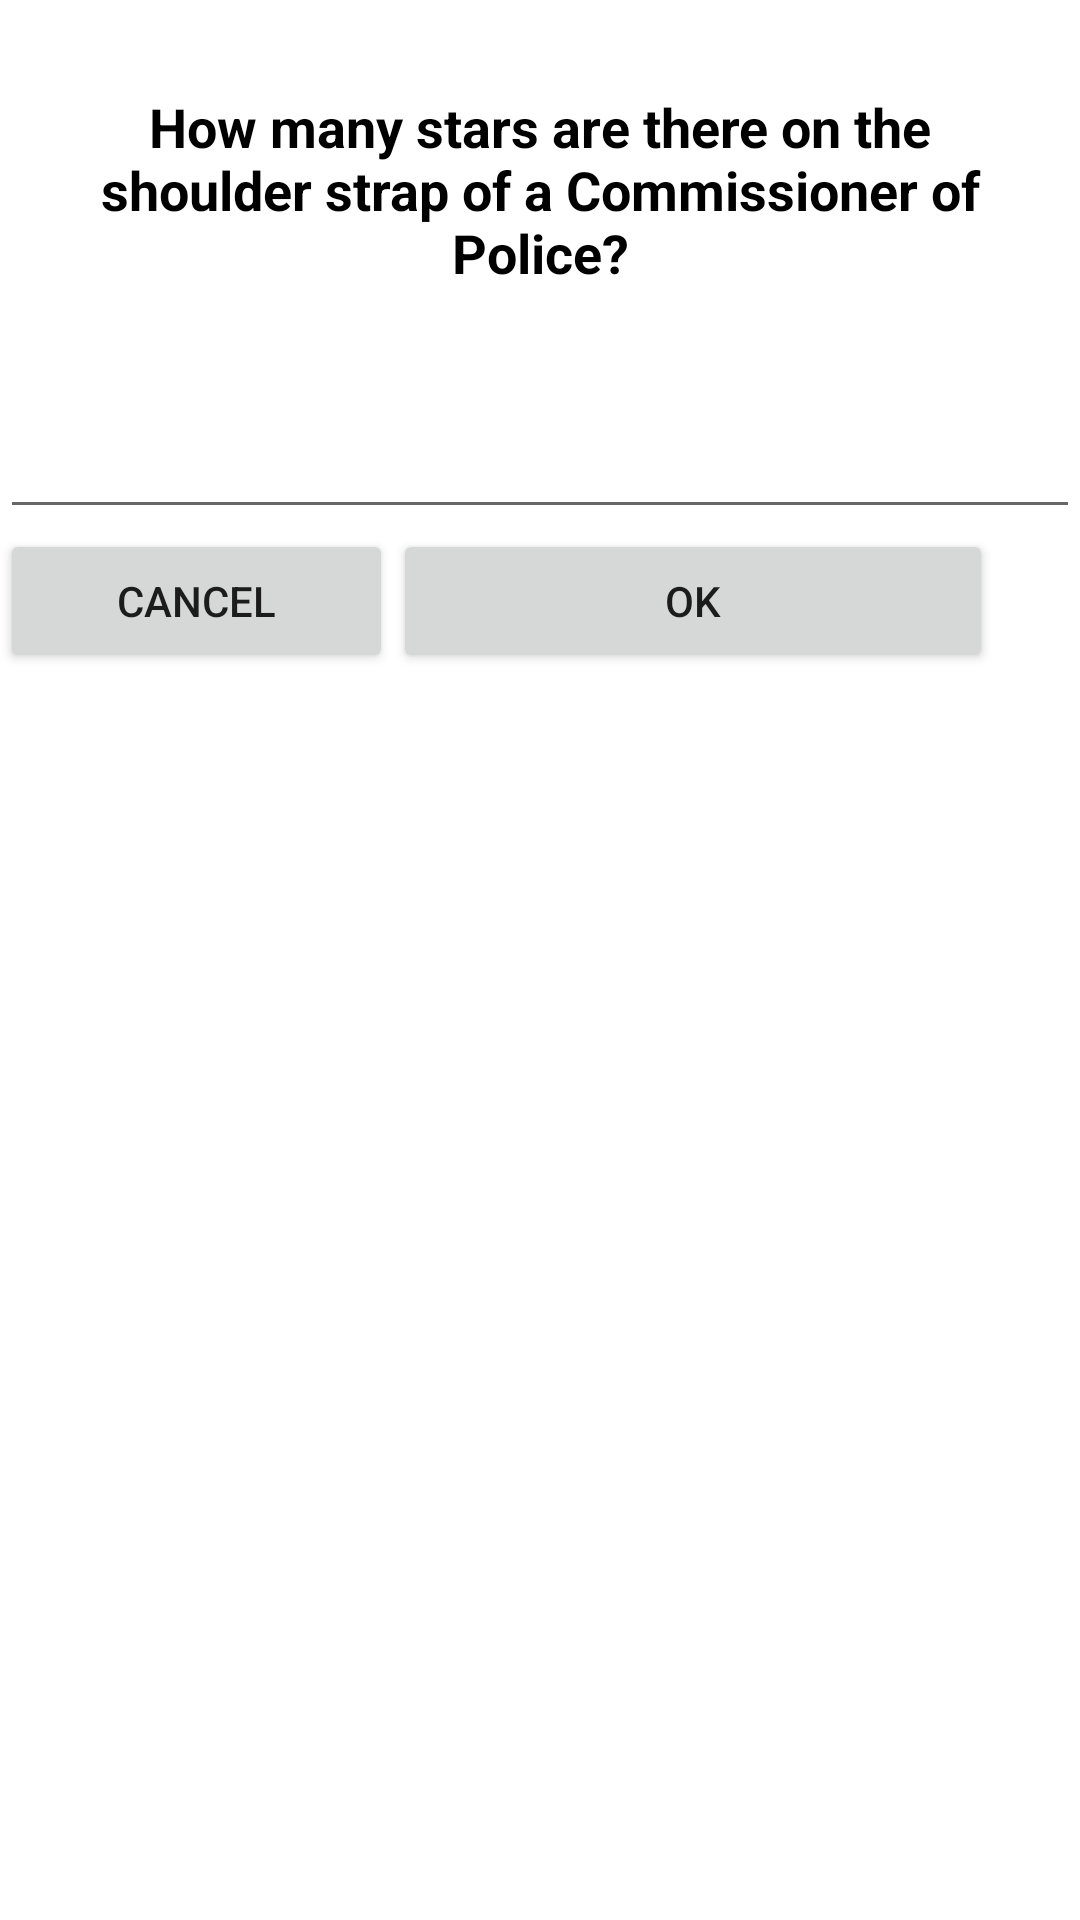

This screen was rendered from an Android layout file. Write that file and the resources it references.
<!-- AndroidManifest.xml: application theme Theme.Aptitudetest -->
<!-- res/layout/input.xml -->
<?xml version="1.0" encoding="utf-8"?>
<LinearLayout xmlns:android="http://schemas.android.com/apk/res/android"
    android:layout_width="match_parent"
    android:layout_height="wrap_content"
    android:orientation="vertical">
    <LinearLayout
        android:layout_width="match_parent"
        android:layout_height="wrap_content"

        >
        <TextView
            android:layout_marginTop="10dp"
            android:layout_width="match_parent"
            android:layout_height="wrap_content"
            android:text="How many stars are there on the shoulder strap of a Commissioner of Police?"
            android:textAlignment="center"
            android:padding="20dp"
            android:textSize="18dp"
            android:textStyle="bold"

            android:textColor="@color/black"
            />
    </LinearLayout>
    <EditText
        android:id="@+id/input"
        android:layout_width="match_parent"
        android:layout_height="60dp"
        android:textSize="18dp"

        android:textColor="@color/black"
        />
    <LinearLayout
        android:layout_width="match_parent"
        android:layout_height="wrap_content"

        >

        <Button
            android:id="@+id/cancel_click"
            android:layout_width="131dp"
            android:layout_height="wrap_content"
            android:insetLeft="10dp"
            android:text="cancel" />

        <Button
            android:id="@+id/ok_click"
            android:layout_width="200dp"
            android:layout_height="wrap_content"
            android:insetLeft="100dp"
            android:text="ok" />

    </LinearLayout>

</LinearLayout>
<!-- resources referenced by this layout -->
<resources>
  <style name="Theme.Aptitudetest" parent="Theme.MaterialComponents.DayNight.DarkActionBar">
          
          <item name="colorPrimary">@color/purple_500</item>
          <item name="colorPrimaryVariant">@color/purple_700</item>
          <item name="colorOnPrimary">@color/white</item>
          
          <item name="colorSecondary">@color/teal_200</item>
          <item name="colorSecondaryVariant">@color/teal_700</item>
          <item name="colorOnSecondary">@color/black</item>
          
          <item name="android:statusBarColor" tools:targetApi="l">?attr/colorPrimaryVariant</item>
          
      </style>
  <!-- not gathered from this repository: default colours our renderer supplied (Android Studio template values) -->
  <color name="purple_500">#FF6200EE</color>
  <color name="purple_700">#FF3700B3</color>
  <color name="teal_200">#FF03DAC5</color>
  <color name="teal_700">#FF018786</color>
  <color name="black">#FF000000</color>
  <color name="white">#FFFFFFFF</color>
</resources>
